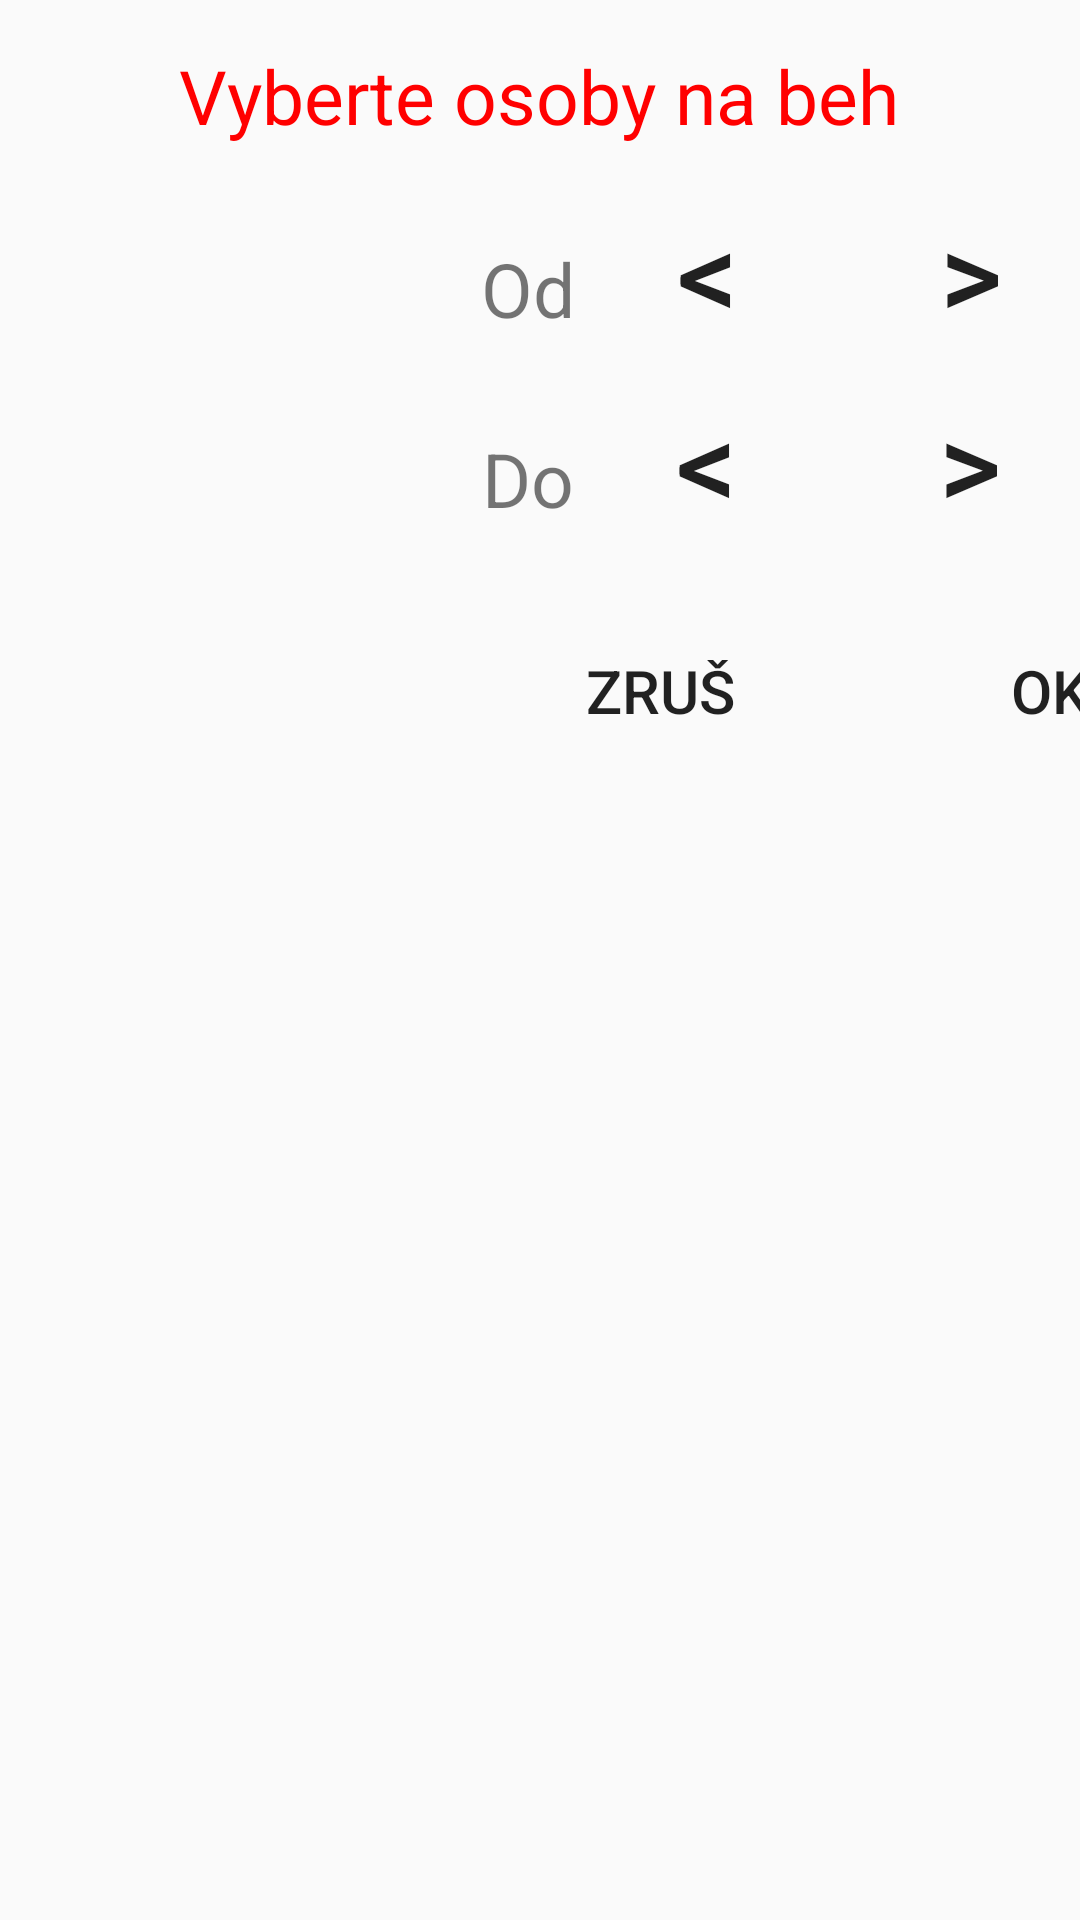

The Android layout XML behind this screen, and the referenced resources:
<!-- AndroidManifest.xml: application theme AppTheme -->
<!-- res/layout/dialog.xml -->
<LinearLayout xmlns:android="http://schemas.android.com/apk/res/android"
    android:layout_width="wrap_content"
    android:layout_height="wrap_content"
    android:orientation="vertical" >


    <LinearLayout
        android:layout_width="wrap_content"
        android:layout_height="wrap_content"
        android:orientation="horizontal"
        android:layout_gravity="center">
        <TextView
            android:layout_width="wrap_content"
            android:layout_height="wrap_content"
            android:layout_marginTop="@dimen/size_AAE_dp"
            android:textSize="@dimen/size_AAC_sp"
            android:textColor="#F00"
            android:text="Vyberte osoby na beh"/>
    </LinearLayout>


                <LinearLayout
                    android:layout_width="wrap_content"
                    android:layout_height="wrap_content"
                    android:orientation="horizontal"
                    android:layout_gravity="center_horizontal"
                    android:layout_marginTop="@dimen/size_AAE_dp">


                    <include layout="@layout/image_telesna"/>

                            <LinearLayout
                                android:layout_width="wrap_content"
                                android:layout_height="wrap_content"
                                android:orientation="vertical">

                                    <LinearLayout
                                        android:layout_width="wrap_content"
                                        android:layout_height="wrap_content"
                                        android:orientation="horizontal"
                                        android:layout_marginLeft="@dimen/size_AAL_dp"
                                        android:layout_gravity="center">
                                            <TextView
                                                android:layout_width="wrap_content"
                                                android:layout_height="wrap_content"
                                                android:text="Od"
                                                android:textSize="@dimen/size_AAC_sp"/>
                                            <Button
                                                android:id="@+id/min_minus"
                                                android:layout_width="wrap_content"
                                                android:layout_height="wrap_content"
                                                android:background="@null"
                                                android:textSize="@dimen/size_AAF_sp"
                                                android:text="&lt;"/>
                                            <TextView
                                                android:id="@+id/min_val"
                                                android:layout_width="wrap_content"
                                                android:layout_height="wrap_content"
                                                android:textSize="@dimen/size_AAF_sp"/>
                                            <Button
                                                android:id="@+id/min_plus"
                                                android:layout_width="wrap_content"
                                                android:layout_height="wrap_content"
                                                android:background="@null"
                                                android:text="&gt;"
                                                android:textSize="@dimen/size_AAF_sp"/>
                                    </LinearLayout>
                                    <LinearLayout
                                        android:layout_width="wrap_content"
                                        android:layout_height="wrap_content"
                                        android:orientation="horizontal"
                                        android:layout_gravity="center"
                                        android:layout_marginLeft="@dimen/size_AAF_sp"
                                        android:layout_marginTop="@dimen/size_AAC_dp">
                                            <TextView
                                                android:layout_width="wrap_content"
                                                android:layout_height="wrap_content"
                                                android:text="Do"
                                                android:textSize="@dimen/size_AAC_sp"/>
                                            <Button
                                                android:id="@+id/max_minus"
                                                android:layout_width="wrap_content"
                                                android:layout_height="wrap_content"
                                                android:background="@null"
                                                android:text="&lt;"
                                                android:textSize="@dimen/size_AAF_sp"/>
                                            <TextView android:id="@+id/max_Val"
                                                android:layout_width="wrap_content"
                                                android:layout_height="wrap_content"
                                                android:textSize="@dimen/size_AAF_sp"/>
                                            <Button
                                                android:id="@+id/max_plus"
                                                android:layout_width="wrap_content"
                                                android:layout_height="wrap_content"
                                                android:background="@null"
                                                android:text="&gt;"
                                                android:textSize="@dimen/size_AAF_sp"/>
                                    </LinearLayout>

                            </LinearLayout>

                </LinearLayout>


    <LinearLayout
        android:layout_width="wrap_content"
        android:layout_height="wrap_content"
        android:orientation="horizontal"
        android:layout_marginLeft="@dimen/size_ABH_dp"
        android:paddingBottom="@dimen/size_AAE_dp"
        android:layout_marginTop="@dimen/size_AAJ_dp">
        <Button
            android:id="@+id/btnNie"
            android:layout_width="@dimen/size_AAS_dp"
            android:layout_height="@dimen/size_AAL_dp"
            android:textSize="@dimen/size_AAB_sp"
            android:background="@drawable/button_nie"
            android:text="Zruš"/>
        <Button
            android:id="@+id/btnAno"
            android:layout_marginLeft="@dimen/size_AAM_dp"
            android:layout_width="@dimen/size_AAS_dp"
            android:layout_height="@dimen/size_AAL_dp"
            android:textSize="@dimen/size_AAB_sp"
            android:background="@drawable/button_ano"
            android:text="OK"/>
    </LinearLayout>


</LinearLayout>
<!-- res/layout/image_telesna.xml (included above) -->
<LinearLayout xmlns:android="http://schemas.android.com/apk/res/android"
    android:layout_width="match_parent"
    android:layout_height="wrap_content">

    <ImageView android:src="@drawable/telesna_icon"
        android:layout_width="@dimen/image_WH_size"
        android:layout_height="@dimen/image_WH_size"
        android:layout_marginEnd="@dimen/margin_8dp"/>

</LinearLayout>
<!-- resources referenced by this layout -->
<resources>
  <dimen name="image_WH_size">80dp</dimen>
  <dimen name="margin_8dp">8dp</dimen>
  <dimen name="size_AAB_sp">20sp</dimen>
  <dimen name="size_AAC_dp">10dp</dimen>
  <dimen name="size_AAC_sp">25sp</dimen>
  <dimen name="size_AAE_dp">15dp</dimen>
  <dimen name="size_AAF_sp">40sp</dimen>
  <dimen name="size_AAJ_dp">30dp</dimen>
  <dimen name="size_AAL_dp">40dp</dimen>
  <dimen name="size_AAM_dp">50dp</dimen>
  <dimen name="size_AAS_dp">80dp</dimen>
  <dimen name="size_ABH_dp">180dp</dimen>
  <!-- drawable button_ano (drawable) -->
  <?xml version="1.0" encoding="utf-8"?>
  <selector xmlns:android="http://schemas.android.com/apk/res/android">
  
      <item
          android:state_pressed="true"
          android:state_enabled="true"
          android:drawable="@drawable/button_pressed_ano" />
  
      <item
          android:state_enabled="true"
          android:drawable="@drawable/button_enabled_ano" />
  </selector>
  <!-- drawable button_nie (drawable) -->
  <?xml version="1.0" encoding="utf-8"?>
  <selector xmlns:android="http://schemas.android.com/apk/res/android">
  
      <item
          android:state_pressed="true"
          android:state_enabled="true"
          android:drawable="@drawable/button_pressed_nie" />
  
      <item
          android:state_enabled="true"
          android:drawable="@drawable/button_enabled_nie" />
  </selector>
  <!-- drawable telesna_icon: png bitmap (mipmap-xhdpi, 37323 bytes) -->
  <style name="AppTheme" parent="Theme.AppCompat.Light.NoActionBar">
          
          <item name="colorPrimary">@color/colorPrimary</item>
          <item name="colorPrimaryDark">@color/colorPrimaryDark</item>
          <item name="colorAccent">@color/colorAccent</item>
      </style>
  <!-- drawable button_enabled_ano (drawable) -->
  <?xml version="1.0" encoding="utf-8"?>
  <shape xmlns:android="http://schemas.android.com/apk/res/android" android:shape="rectangle" >
  
      <solid android:color="#DCDCDC" />
      <corners android:bottomRightRadius="8dp"
          android:bottomLeftRadius="8dp"
          android:topRightRadius="8dp"
          android:topLeftRadius="8dp"/>
  
  </shape>
  <color name="colorPrimary">#3F51B5</color>
  <color name="colorPrimaryDark">#303F9F</color>
  <color name="colorAccent">#FF4081</color>
</resources>
